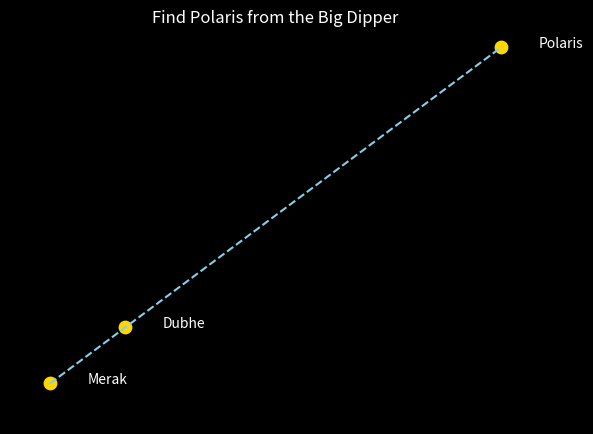

This figure's Python source:
import numpy as np
import matplotlib.pyplot as plt

# Big Dipper er duita pointer star (simplified 2D position)
stars = {"Merak": np.array([3.0, 1.0]), "Dubhe": np.array([3.4, 2.4])}

# Pointer line: Merak theke Dubhe, tarpor 5 gun distance
direction = stars["Dubhe"] - stars["Merak"]
polaris = stars["Dubhe"] + 5 * direction

fig, ax = plt.subplots()
fig.patch.set_facecolor("black")
ax.set_facecolor("black")
for name, pos in {**stars, "Polaris": polaris}.items():
    ax.scatter(*pos, color="gold", s=80)
    ax.text(pos[0] + 0.2, pos[1], name, color="white")
ax.plot(*zip(stars["Merak"], polaris), "--", color="skyblue")
ax.set_title("Find Polaris from the Big Dipper", color="white")
plt.show()
